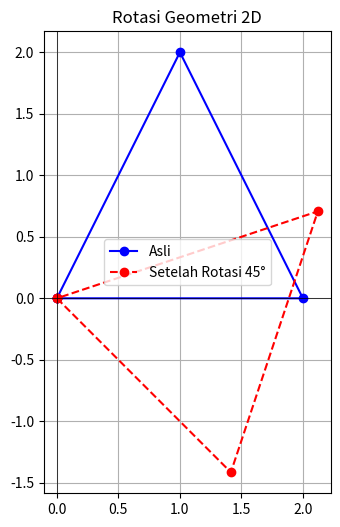

The matplotlib source for this figure:
import numpy as np
import matplotlib.pyplot as plt


shape = np.array([
    [0, 0],
    [2, 0],
    [1, 2],
    [0, 0]  
])

def rotate(shape, angle_deg):
    """Fungsi untuk merotasi bentuk terhadap titik asal (0,0)"""
    angle_rad = np.radians(angle_deg)
    rotation_matrix = np.array([
        [np.cos(angle_rad), -np.sin(angle_rad)],
        [np.sin(angle_rad),  np.cos(angle_rad)]
    ])
    return shape @ rotation_matrix


rotated_shape = rotate(shape, angle_deg=45)


plt.figure(figsize=(6, 6))
plt.plot(shape[:, 0], shape[:, 1], 'bo-', label='Asli')
plt.plot(rotated_shape[:, 0], rotated_shape[:, 1], 'ro--', label='Setelah Rotasi 45°')

plt.title("Rotasi Geometri 2D")
plt.legend()
plt.grid(True)
plt.axhline(0, color='black', linewidth=0.5)
plt.axvline(0, color='black', linewidth=0.5)
plt.gca().set_aspect('equal')
plt.show()
